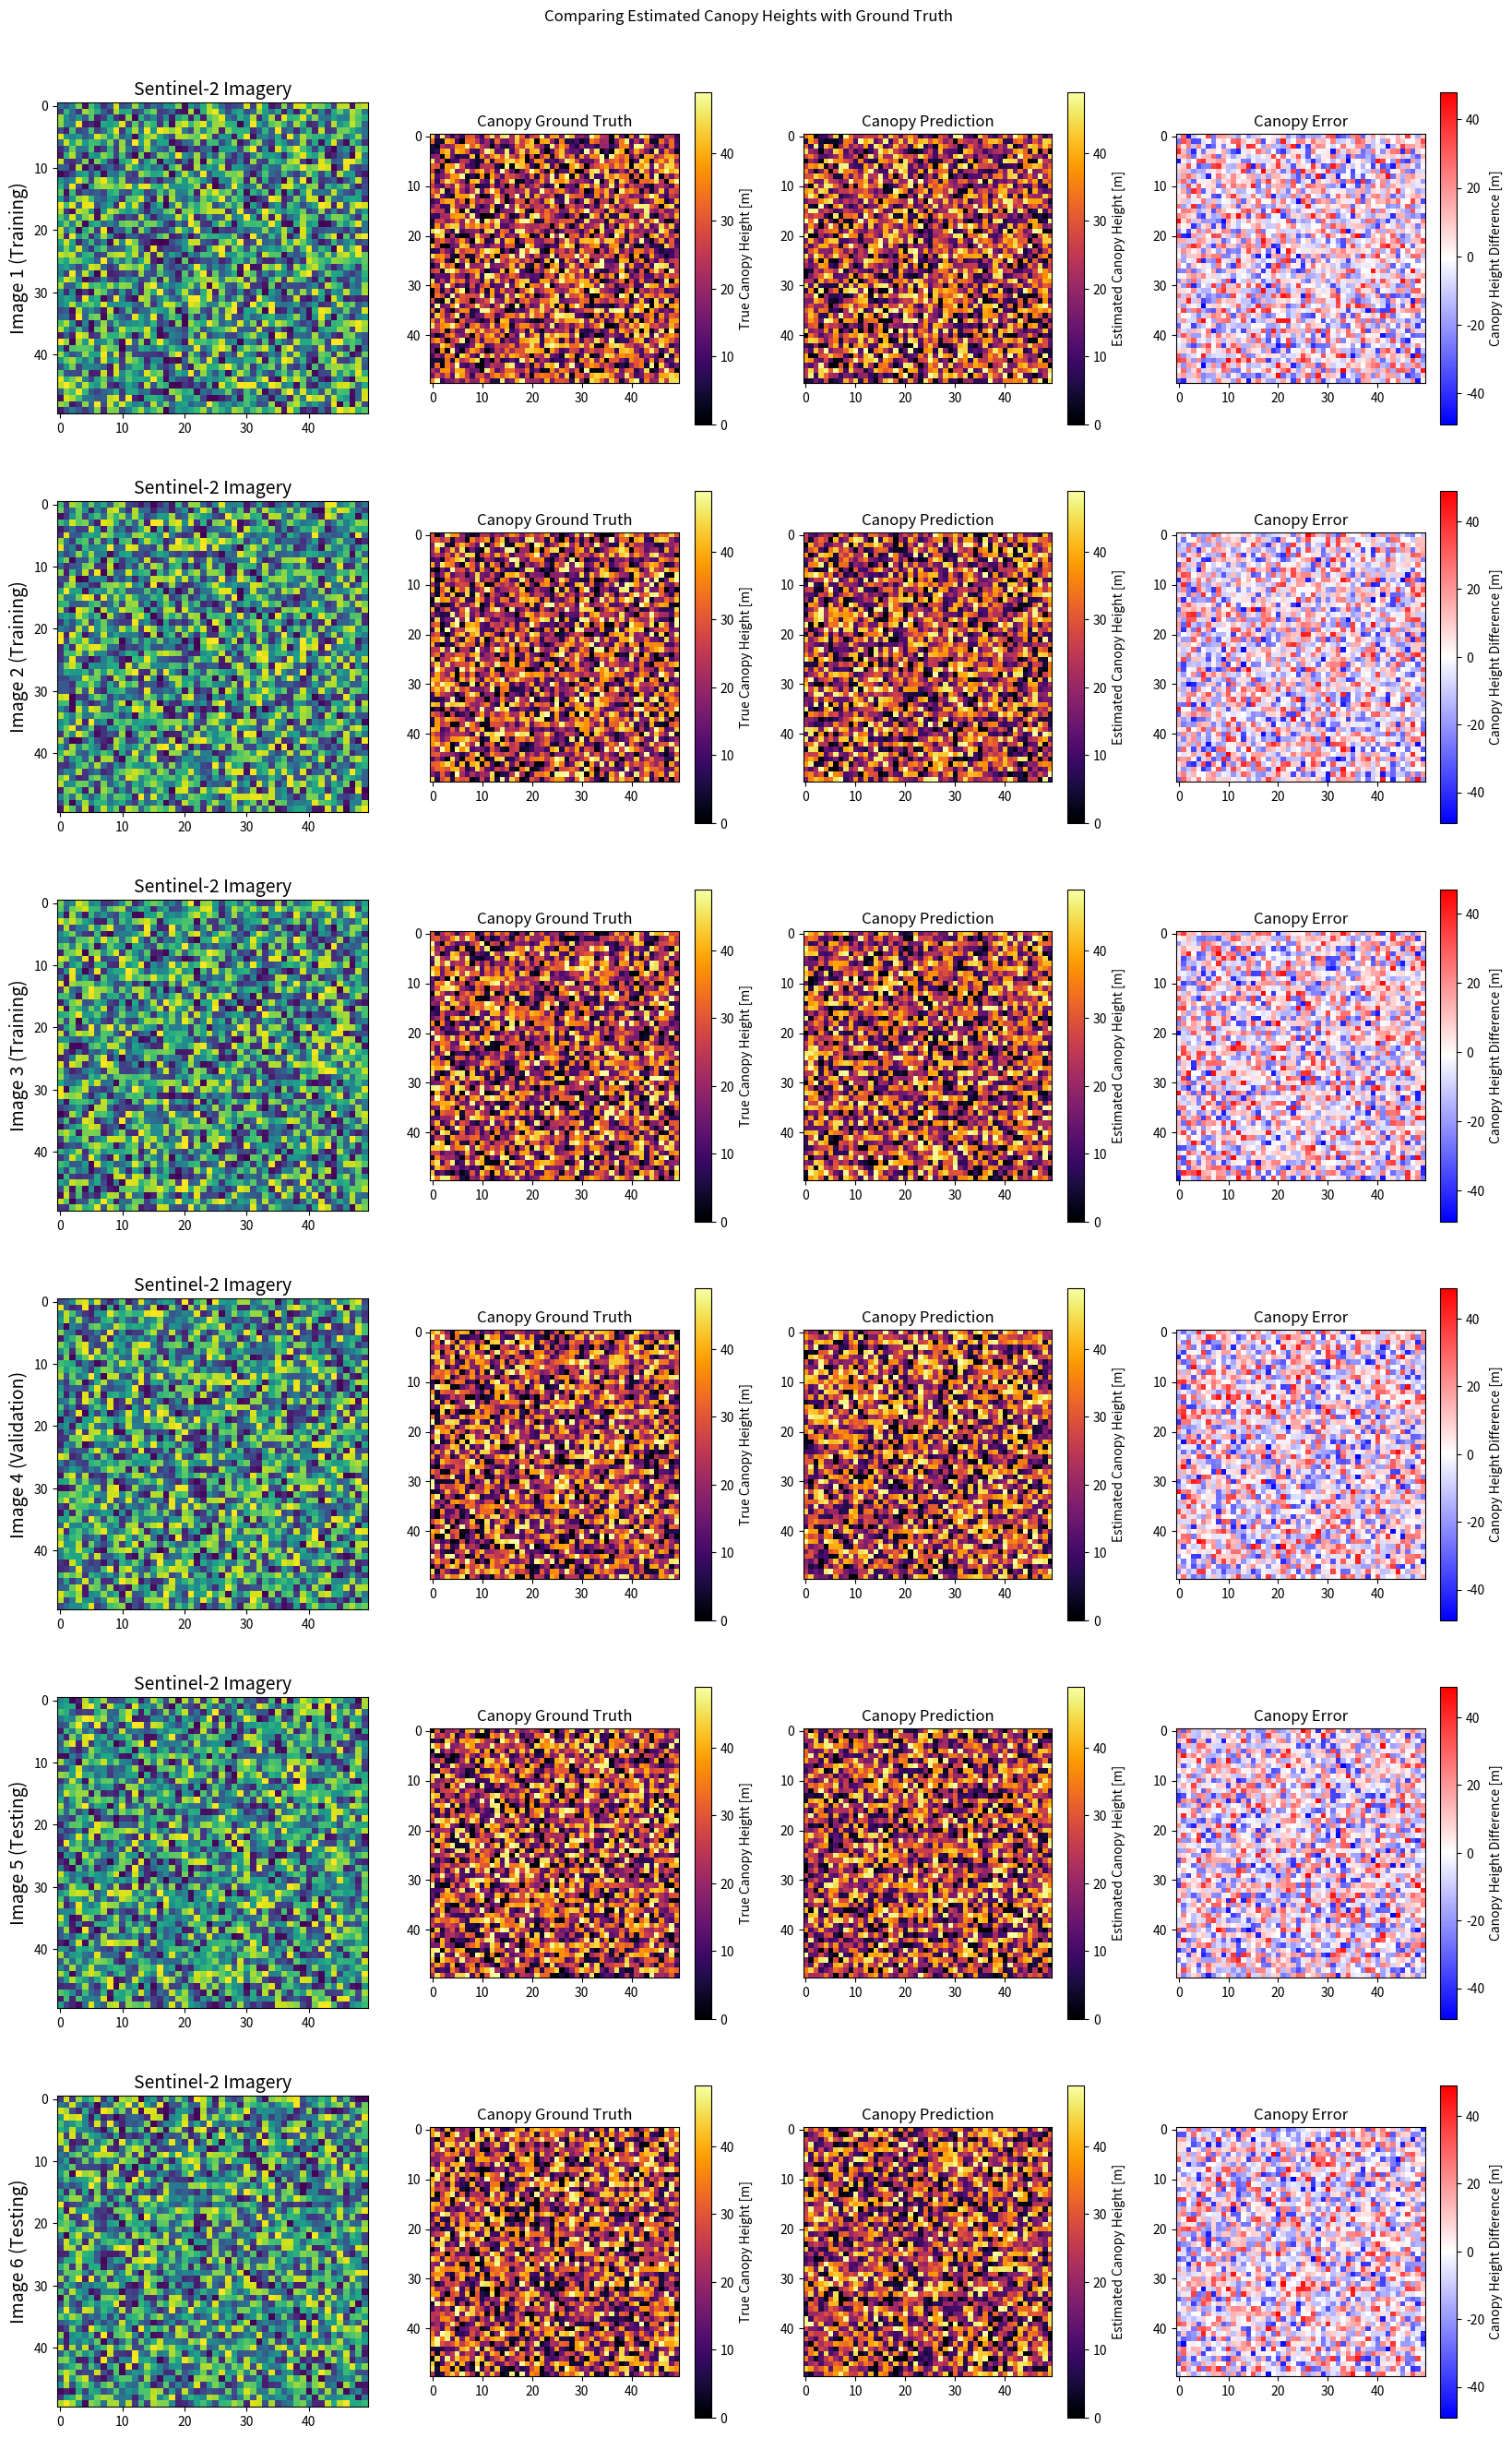

The script that saved this image:
import numpy as np
import math
import matplotlib.pyplot as plt

#Random matrices representing the six images
Image1 = np.random.randint(255, size=(50, 50))
Image2 = np.random.randint(255, size=(50, 50))
Image3 = np.random.randint(255, size=(50, 50))
Image4 = np.random.randint(255, size=(50, 50))
Image5 = np.random.randint(255, size=(50, 50))
Image6 = np.random.randint(255, size=(50, 50))

#Random matrices representing the ground truth for canopy heights (one per image)
GT1 = np.random.randint(50, size=(50, 50))
GT2 = np.random.randint(50, size=(50, 50))
GT3 = np.random.randint(50, size=(50, 50))
GT4 = np.random.randint(50, size=(50, 50))
GT5 = np.random.randint(50, size=(50, 50))
GT6 = np.random.randint(50, size=(50, 50))

#Random matrices representing the predicted or estimated canopy heights (one per image)
Canopy1 = np.random.randint(50, size=(50, 50))
Canopy2 = np.random.randint(50, size=(50, 50))
Canopy3 = np.random.randint(50, size=(50, 50))
Canopy4 = np.random.randint(50, size=(50, 50))
Canopy5 = np.random.randint(50, size=(50, 50))
Canopy6 = np.random.randint(50, size=(50, 50))

#Errors or Differences in Canopy Height (Prediction - Ground Truth)
Error1 = Canopy1 - GT1
Error2 = Canopy2 - GT2
Error3 = Canopy3 - GT3
Error4 = Canopy4 - GT4
Error5 = Canopy5 - GT5
Error6 = Canopy6 - GT6

plt.subplots(6, 4, figsize=(20, 30))
plt.suptitle('Comparing Estimated Canopy Heights with Ground Truth')
plt.subplots_adjust(top=0.95)

plt.subplot(6,4,1); plt.imshow(Image1); plt.ylabel('Image 1 (Training)', fontsize = 14); plt.title('Sentinel-2 Imagery', fontsize = 14);
plt.subplot(6,4,2); plt.imshow(GT1, cmap = 'inferno'); plt.title('Canopy Ground Truth'); cbar = plt.colorbar(); cbar.set_label('True Canopy Height [m]', rotation=90);
plt.subplot(6,4,3); plt.imshow(Canopy1, cmap = 'inferno'); plt.title('Canopy Prediction'); cbar = plt.colorbar(); cbar.set_label('Estimated Canopy Height [m]', rotation=90);
plt.subplot(6,4,4); plt.imshow(Error1, cmap = 'bwr'); plt.title('Canopy Error'); cbar = plt.colorbar(); cbar.set_label('Canopy Height Difference [m]', rotation=90);

plt.subplot(6,4,5); plt.imshow(Image2); plt.ylabel('Image 2 (Training)', fontsize = 14); plt.title('Sentinel-2 Imagery', fontsize = 14);
plt.subplot(6,4,6); plt.imshow(GT2, cmap = 'inferno'); plt.title('Canopy Ground Truth'); cbar = plt.colorbar(); cbar.set_label('True Canopy Height [m]', rotation=90);
plt.subplot(6,4,7); plt.imshow(Canopy2, cmap = 'inferno'); plt.title('Canopy Prediction'); cbar = plt.colorbar(); cbar.set_label('Estimated Canopy Height [m]', rotation=90);
plt.subplot(6,4,8); plt.imshow(Error2, cmap = 'bwr'); plt.title('Canopy Error'); cbar = plt.colorbar(); cbar.set_label('Canopy Height Difference [m]', rotation=90);

plt.subplot(6,4,9); plt.imshow(Image3); plt.ylabel('Image 3 (Training)', fontsize = 14); plt.title('Sentinel-2 Imagery', fontsize = 14);
plt.subplot(6,4,10); plt.imshow(GT3, cmap = 'inferno'); plt.title('Canopy Ground Truth'); cbar = plt.colorbar(); cbar.set_label('True Canopy Height [m]', rotation=90);
plt.subplot(6,4,11); plt.imshow(Canopy3, cmap = 'inferno'); plt.title('Canopy Prediction'); cbar = plt.colorbar(); cbar.set_label('Estimated Canopy Height [m]', rotation=90);
plt.subplot(6,4,12); plt.imshow(Error3, cmap = 'bwr'); plt.title('Canopy Error'); cbar = plt.colorbar(); cbar.set_label('Canopy Height Difference [m]', rotation=90);

plt.subplot(6,4,13); plt.imshow(Image4); plt.ylabel('Image 4 (Validation)', fontsize = 14); plt.title('Sentinel-2 Imagery', fontsize = 14);
plt.subplot(6,4,14); plt.imshow(GT4, cmap = 'inferno'); plt.title('Canopy Ground Truth'); cbar = plt.colorbar(); cbar.set_label('True Canopy Height [m]', rotation=90);
plt.subplot(6,4,15); plt.imshow(Canopy4, cmap = 'inferno'); plt.title('Canopy Prediction'); cbar = plt.colorbar(); cbar.set_label('Estimated Canopy Height [m]', rotation=90);
plt.subplot(6,4,16); plt.imshow(Error4, cmap = 'bwr'); plt.title('Canopy Error'); cbar = plt.colorbar(); cbar.set_label('Canopy Height Difference [m]', rotation=90);

plt.subplot(6,4,17); plt.imshow(Image5); plt.ylabel('Image 5 (Testing)', fontsize = 14); plt.title('Sentinel-2 Imagery', fontsize = 14);
plt.subplot(6,4,18); plt.imshow(GT5, cmap = 'inferno'); plt.title('Canopy Ground Truth'); cbar = plt.colorbar(); cbar.set_label('True Canopy Height [m]', rotation=90);
plt.subplot(6,4,19); plt.imshow(Canopy5, cmap = 'inferno'); plt.title('Canopy Prediction'); cbar = plt.colorbar(); cbar.set_label('Estimated Canopy Height [m]', rotation=90);
plt.subplot(6,4,20); plt.imshow(Error5, cmap = 'bwr'); plt.title('Canopy Error'); cbar = plt.colorbar(); cbar.set_label('Canopy Height Difference [m]', rotation=90);

plt.subplot(6,4,21); plt.imshow(Image6); plt.ylabel('Image 6 (Testing)', fontsize = 14); plt.title('Sentinel-2 Imagery', fontsize = 14);
plt.subplot(6,4,22); plt.imshow(GT6, cmap = 'inferno'); plt.title('Canopy Ground Truth'); cbar = plt.colorbar(); cbar.set_label('True Canopy Height [m]', rotation=90);
plt.subplot(6,4,23); plt.imshow(Canopy6, cmap = 'inferno'); plt.title('Canopy Prediction'); cbar = plt.colorbar(); cbar.set_label('Estimated Canopy Height [m]', rotation=90);
plt.subplot(6,4,24); plt.imshow(Error6, cmap = 'bwr'); plt.title('Canopy Error'); cbar = plt.colorbar(); cbar.set_label('Canopy Height Difference [m]', rotation=90);

plt.show()
